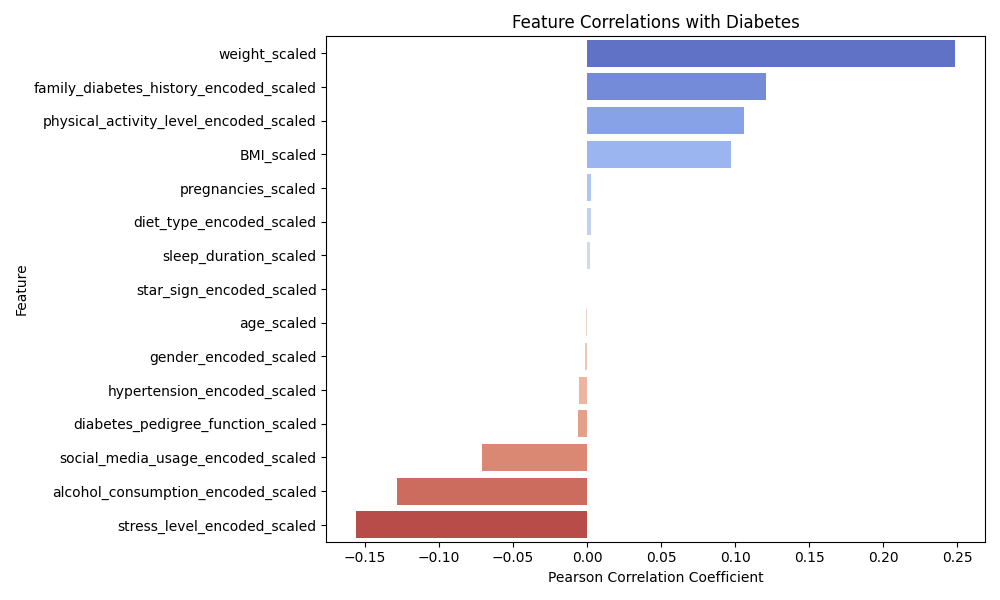

Values plotted in this chart, from the file beside it:
, Correlation
weight_scaled, 0.2484
family_diabetes_history_encoded_scaled, 0.1211
physical_activity_level_encoded_scaled, 0.1063
BMI_scaled, 0.09719
pregnancies_scaled, 0.002804
diet_type_encoded_scaled, 0.002758
sleep_duration_scaled, 0.002007
star_sign_encoded_scaled, 0.0001703
age_scaled, -0.0009753
gender_encoded_scaled, -0.001654
hypertension_encoded_scaled, -0.005278
diabetes_pedigree_function_scaled, -0.005957
social_media_usage_encoded_scaled, -0.07061
alcohol_consumption_encoded_scaled, -0.128
stress_level_encoded_scaled, -0.1557
